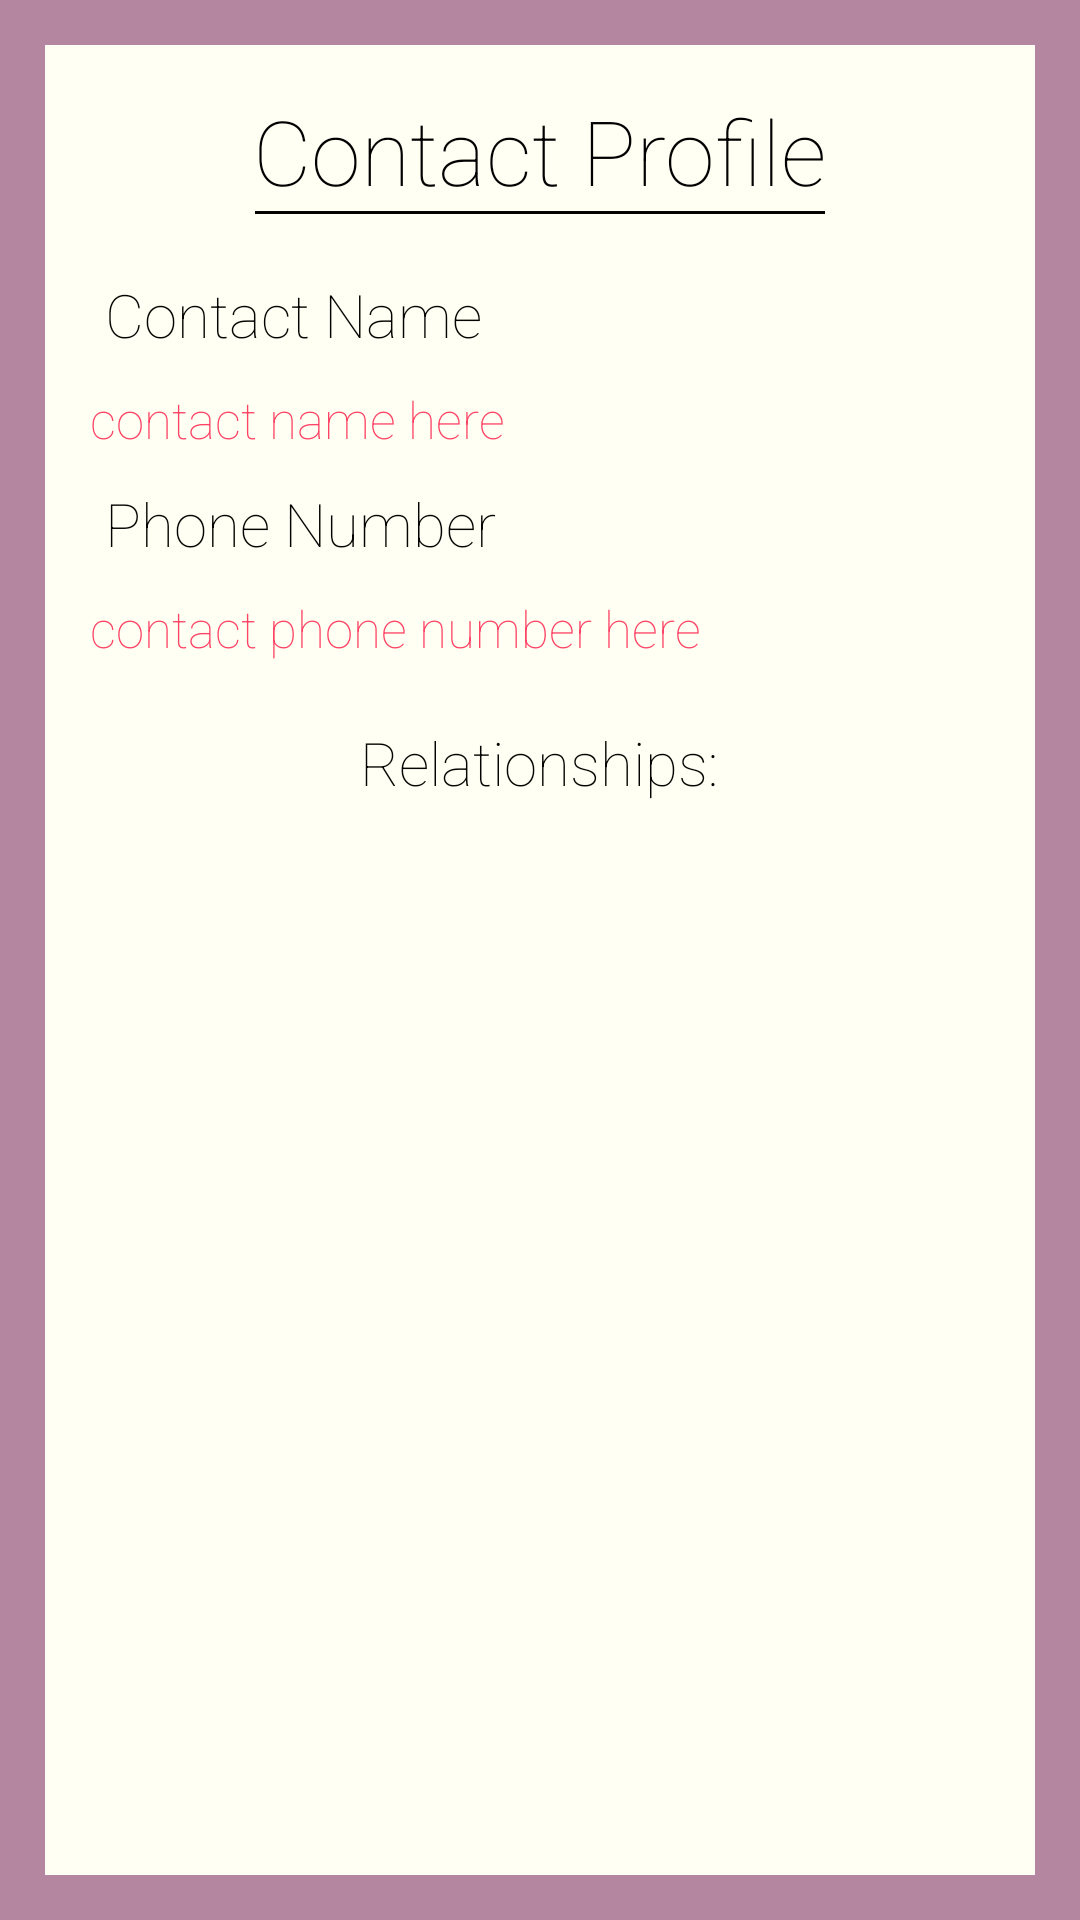

Produce the Android XML layout that renders to this screen, including the resource entries it uses.
<!-- AndroidManifest.xml: activity theme Theme.NoTitle -->
<!-- res/layout/activity_contact_profile.xml -->
<?xml version="1.0" encoding="utf-8"?>
<LinearLayout android:orientation="vertical"
    android:layout_height="match_parent"
    android:layout_width="match_parent"
    android:background="@color/colorPrimary"
    xmlns:android="http://schemas.android.com/apk/res/android" >

<RelativeLayout xmlns:android="http://schemas.android.com/apk/res/android"
    android:orientation="vertical" android:layout_width="match_parent"
    android:layout_height="match_parent"
    android:layout_margin="15dp"
    android:background="@color/colorBackground">

    <TextView
        android:id="@+id/title_contact_details"
        android:layout_width="wrap_content"
        android:layout_height="wrap_content"
        android:text="@string/contact_profile"
        android:textColor="@android:color/black"
        android:textSize="30sp"
        android:layout_centerHorizontal="true"
        android:fontFamily="sans-serif-thin"
        android:layout_marginTop="15sp"/>

    <LinearLayout
        android:id="@+id/contact_profile_underline"
        android:layout_width="match_parent"
        android:layout_height="1dp"
        android:background="@color/colorControlNormal"
        android:orientation="horizontal"
        android:layout_marginStart="70dp"
        android:layout_marginEnd="70dp"
        android:layout_below="@id/title_contact_details"/>

    <TextView
        android:id="@+id/text_contact_name_title"
        android:layout_width="wrap_content"
        android:layout_height="wrap_content"
        android:text="@string/contact_name"
        android:textColor="@color/colorControlNormal"
        android:textSize="20sp"
        android:fontFamily="sans-serif-thin"
        android:layout_marginStart="20dp"
        android:layout_marginTop="20dp"
        android:layout_below="@id/contact_profile_underline"/>

    <TextView
        android:id="@+id/text_contact_name"
        android:layout_width="wrap_content"
        android:layout_height="wrap_content"
        android:text="contact name here"
        android:textColor="@color/colorControlActivated"
        android:textSize="17sp"
        android:fontFamily="sans-serif-thin"
        android:layout_marginStart="15dp"
        android:layout_marginTop="10dp"
        android:layout_below="@id/text_contact_name_title"/>

    <TextView
        android:id="@+id/text_contact_phone_title"
        android:layout_width="wrap_content"
        android:layout_height="wrap_content"
        android:text="@string/phone_number"
        android:textColor="@color/colorControlNormal"
        android:textSize="20sp"
        android:fontFamily="sans-serif-thin"
        android:layout_marginStart="20dp"
        android:layout_marginTop="10dp"
        android:layout_below="@id/text_contact_name"/>

    <TextView
        android:id="@+id/text_contact_phone"
        android:layout_width="wrap_content"
        android:layout_height="wrap_content"
        android:text="contact phone number here"
        android:textColor="@color/colorControlActivated"
        android:textSize="17sp"
        android:fontFamily="sans-serif-thin"
        android:layout_marginStart="15dp"
        android:layout_marginTop="10dp"
        android:layout_below="@id/text_contact_phone_title" />


    <TextView
        android:id="@+id/text_relationships_cp"
        android:layout_width="wrap_content"
        android:layout_height="wrap_content"
        android:text="@string/relationships"
        android:textColor="@color/colorControlNormal"
        android:textSize="20sp"
        android:fontFamily="sans-serif-thin"
        android:layout_centerHorizontal="true"
        android:layout_marginTop="20dp"
        android:layout_marginStart="15dp"
        android:layout_below="@id/text_contact_phone"/>


    <ListView
        android:id="@+id/listview_relationships_cp"
        android:layout_width="match_parent"
        android:layout_height="wrap_content"
        android:layout_marginTop="10dp"
        android:divider="@color/colorAccent"
        android:dividerHeight="1dp"
        android:paddingLeft="20dp"
        android:paddingRight="20dp"
        android:layout_below="@id/text_relationships_cp">

    </ListView>

</RelativeLayout>
    </LinearLayout>
<!-- resources referenced by this layout -->
<resources>
  <color name="colorAccent">#00D9C0</color>
  <color name="colorBackground">#FFFFF3</color>
  <color name="colorControlActivated">#FF4365</color>
  <color name="colorControlNormal">#030301</color>
  <color name="colorPrimary">#B4869F</color>
  <string name="contact_name">Contact Name</string>
  <string name="contact_profile">Contact Profile</string>
  <string name="phone_number">Phone Number</string>
  <string name="relationships">Relationships:</string>
  <style name="Theme.NoTitle" parent="Base.Theme.AppCompat">
          
          <item name="colorPrimary">@color/colorPrimary</item>
          <item name="colorPrimaryDark">@color/colorPrimaryDark</item>
          <item name="colorAccent">@color/colorAccent</item>
          <item name="colorControlNormal">@color/colorControlNormal</item>
          <item name="colorControlActivated">@color/colorControlActivated</item>
  
          <item name="windowActionBar">false</item>
          <item name="windowNoTitle">false</item>
      </style>
  <color name="colorPrimaryDark">#00D9C0</color>
</resources>
